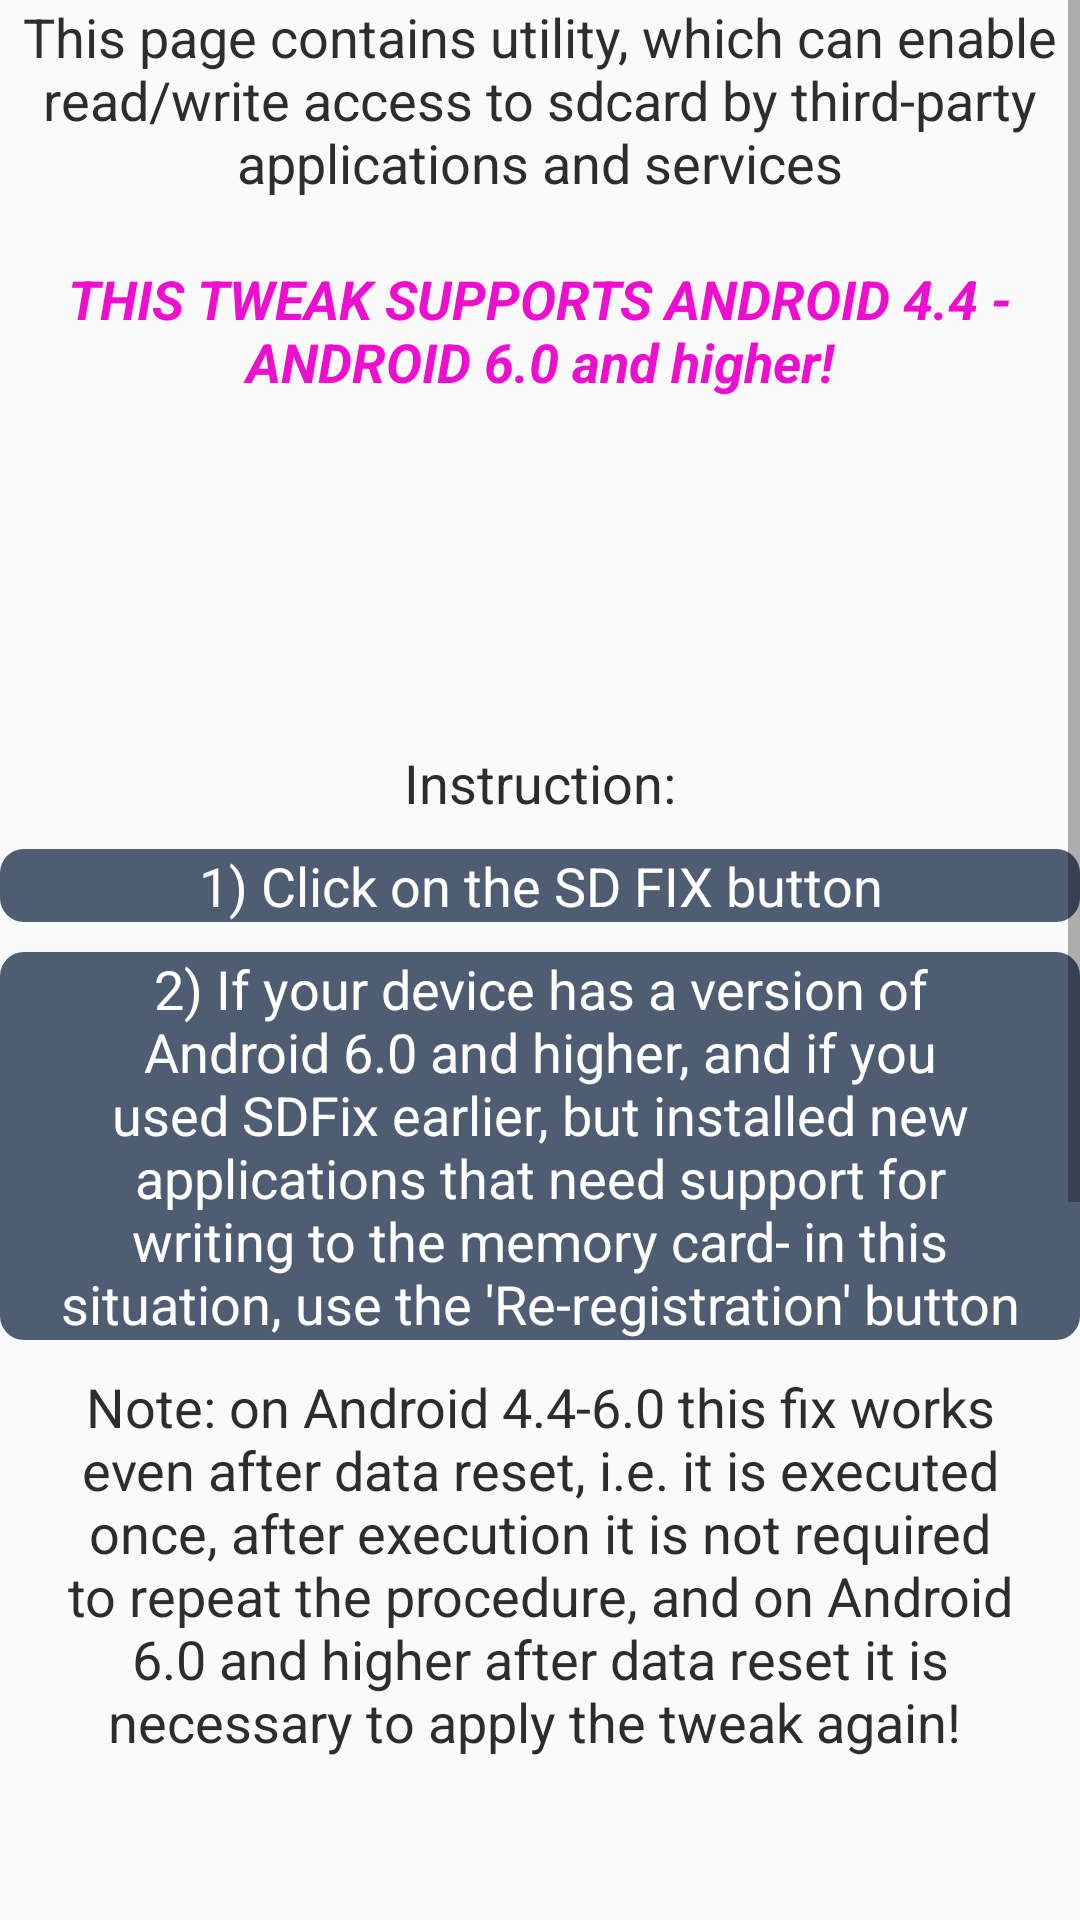

This screen was rendered from an Android layout file. Write that file and the resources it references.
<!-- AndroidManifest.xml: application theme AppTheme.Light -->
<!-- res/layout/fragment_sdfix.xml -->
<?xml version="1.0" encoding="utf-8"?>
<ScrollView xmlns:android="http://schemas.android.com/apk/res/android"
    android:layout_width="match_parent"
    android:layout_height="wrap_content"
    android:fillViewport="true">

    <LinearLayout xmlns:android="http://schemas.android.com/apk/res/android"
        android:layout_width="match_parent"
        android:layout_height="wrap_content"
        android:orientation="vertical">

        <TextView
            android:layout_width="match_parent"
            android:layout_height="wrap_content"
            android:layout_gravity="center_horizontal|center_vertical"
            android:gravity="center_vertical|center_horizontal"
            android:text="@string/sdfix1"
            android:textAppearance="?android:attr/textAppearanceMedium" />

        <TextView
            android:layout_width="match_parent"
            android:layout_height="wrap_content"
            android:layout_gravity="center_horizontal"
            android:gravity="center_vertical|center|center_horizontal"
            android:text="@string/sdfix2"
            android:textAppearance="?android:attr/textAppearanceMedium"
            android:textColor="#ee0ed0"
            android:textStyle="bold|italic" />

        <ImageView
            android:layout_width="112dp"
            android:layout_height="116dp"
            android:layout_gravity="center_horizontal"
            android:src="@drawable/sdcard" />

        <TextView
            android:layout_width="wrap_content"
            android:layout_height="wrap_content"
            android:layout_gravity="center_horizontal"
            android:gravity="center_vertical|center|center_horizontal"
            android:text="@string/sdfix4"
            android:textAppearance="?android:attr/textAppearanceMedium" />

        <TextView
            android:layout_width="match_parent"
            android:layout_height="wrap_content"
            android:layout_alignParentEnd="true"
            android:layout_alignParentLeft="true"
            android:layout_alignParentRight="true"
            android:layout_alignParentStart="true"
            android:layout_alignParentTop="true"
            android:layout_centerHorizontal="true"
            android:layout_centerVertical="true"
            android:layout_marginBottom="10dp"
            android:layout_marginTop="10dp"
            android:background="@drawable/roundbuttonmainbefore"
            android:gravity="center"
            android:paddingLeft="20dip"
            android:paddingRight="20dip"
            android:text="@string/sdfixinfo1"
            android:textAppearance="?android:attr/textAppearanceMedium"
            android:textColor="#ffffff" />

        <TextView
            android:layout_width="match_parent"
            android:layout_height="wrap_content"
            android:layout_marginBottom="10dp"
            android:background="@drawable/roundbuttonmainbefore"
            android:gravity="center"
            android:paddingLeft="20dip"
            android:paddingRight="20dip"
            android:text="@string/sdfixinfo2"
            android:textAppearance="?android:attr/textAppearanceMedium"
            android:textColor="#ffffff" />

        <TextView
            android:layout_width="match_parent"
            android:layout_height="wrap_content"
            android:layout_marginBottom="10dp"
            android:gravity="center"
            android:paddingLeft="20dip"
            android:paddingRight="20dip"
            android:text="@string/sdfixinfo3"
            android:textAppearance="?android:attr/textAppearanceMedium" />

        <Button
            android:id="@+id/sdfix"
            android:layout_width="wrap_content"
            android:layout_height="wrap_content"
            android:layout_gravity="center_horizontal"
            android:text="SD Fix!" />

        <TextView
            android:layout_width="match_parent"
            android:layout_height="wrap_content"
            android:layout_gravity="center_horizontal"
            android:gravity="center_vertical|center|center_horizontal"
            android:text="@string/sdfix5"
            android:textAppearance="?android:attr/textAppearanceMedium"
            android:textStyle="italic" />

        <Button
            android:id="@+id/pereregistrate"
            android:layout_width="311dp"
            android:layout_height="wrap_content"
            android:layout_gravity="center_horizontal"
            android:text="@string/sdfix6" />

        <TextView
            android:layout_width="wrap_content"
            android:layout_height="wrap_content"
            android:layout_gravity="center_horizontal"
            android:layout_marginTop="40dp"
            android:gravity="center_vertical|center|center_horizontal"
            android:text="@string/sdfix7"
            android:textAppearance="?android:attr/textAppearanceMedium" />

        <Button
            android:id="@+id/aboutfix"
            android:layout_width="match_parent"
            android:layout_height="wrap_content"
            android:layout_gravity="center_horizontal"
            android:layout_marginTop="5dp"
            android:text="@string/sdfix8" />


    </LinearLayout>
</ScrollView>
<!-- resources referenced by this layout -->
<resources>
  <!-- drawable roundbuttonmainbefore (drawable) -->
  <?xml version="1.0" encoding="utf-8"?>
  
  <shape xmlns:android="http://schemas.android.com/apk/res/android"
      android:shape="rectangle">
      <solid android:color="#4f5d73" />
      <corners
          android:bottomLeftRadius="8dp"
          android:bottomRightRadius="8dp"
          android:topLeftRadius="8dp"
          android:topRightRadius="8dp" />
  </shape>
  <string name="sdfix1">This page contains utility, which can enable read/write access to sdcard by third-party applications and services\n</string>
  <string name="sdfix2">THIS TWEAK SUPPORTS ANDROID 4.4 - ANDROID 6.0 and higher!</string>
  <string name="sdfix4">Instruction:</string>
  <string name="sdfix5">\nRe-register apps\nAvailable on Android 6.0 and up. \nUse when installing new applications or reinstallation of the existing"\n</string>
  <string name="sdfix6">Re-register apps</string>
  <string name="sdfix7">Also, we do not hide anything and we can tell you how working this fix. Please click the green button below</string>
  <string name="sdfix8">Information about this fix</string>
  <string name="sdfixinfo1">1) Click on the SD FIX button</string>
  <string name="sdfixinfo2">2) If your device has a version of Android 6.0 and higher, and if you used SDFix earlier, but installed new applications that need support for writing to the memory card- in this situation, use the \'Re-registration\' button</string>
  <string name="sdfixinfo3">Note: on Android 4.4-6.0 this fix works even after data reset, i.e. it is executed once, after execution it is not required to repeat the procedure, and on Android 6.0 and higher after data reset it is necessary to apply the tweak again! \n\n</string>
  <style name="AppTheme.Light" parent="Theme.AppCompat.Light.DarkActionBar">
          <item name="colorPrimary">#116062</item>
          <item name="colorPrimaryDark">#1C4749</item>
          <item name="colorAccent">#116062</item>
          <item name="backgroundColor">#ffffff</item>
          <item name="windowActionBar">false</item>
          <item name="windowNoTitle">true</item>
          <item name="android:textColor">#2d2d2d</item>
      </style>
</resources>
